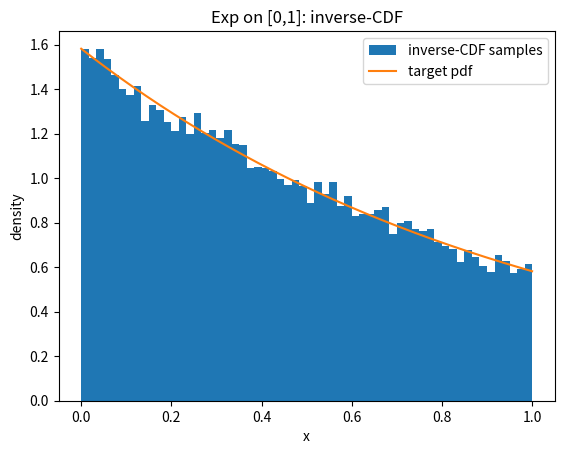
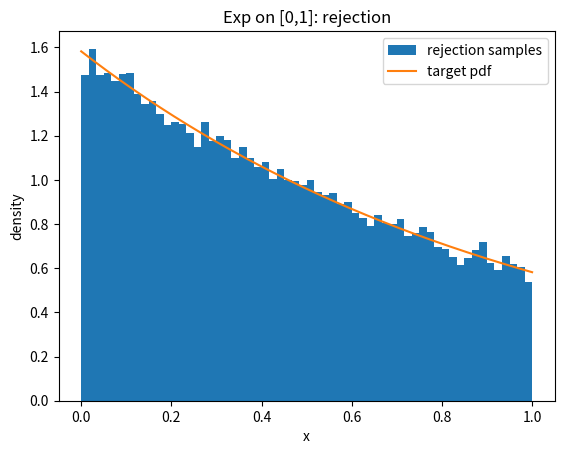

The matplotlib source for these figures, in order:
import numpy as np
import matplotlib.pyplot as plt


rng = np.random.default_rng(0)

# inverse CDF

def pdf(x, lambd=1.0):
    return np.exp(-lambd * x) / (1 - np.exp(-lambd))


def cdf(x, lambd=1.0):
    return (1 - np.exp(-lambd * x)) / (lambd * (1 - np.exp(-lambd)))


def inverse_cdf(n, lambd=1.0):
    u = rng.random(n)
    return -np.log(1 - u * lambd * (1 - np.exp(-lambd))) / lambd


# rejection sampling

def rej_exp01(n, lambd=1.0):
    out = []
    while len(out) < n:
        x = rng.random()
        u = 2*rng.random()
        if u <= pdf(x, lambd):
            out.append(x)
    return np.array(out)


xs = np.linspace(0, 1, 400)
for sampler, name in [(inverse_cdf, "inverse-CDF"), (rej_exp01, "rejection")]:
    s = sampler(50000)
    plt.figure()
    plt.hist(s, bins=60, density=True, label=f"{name} samples")
    plt.plot(xs, pdf(xs), label="target pdf")
    plt.title(f"Exp on [0,1]: {name}")
    plt.legend()
    plt.xlabel("x")
    plt.ylabel("density")
    plt.savefig(f"exp_{name}.png")
plt.show()
